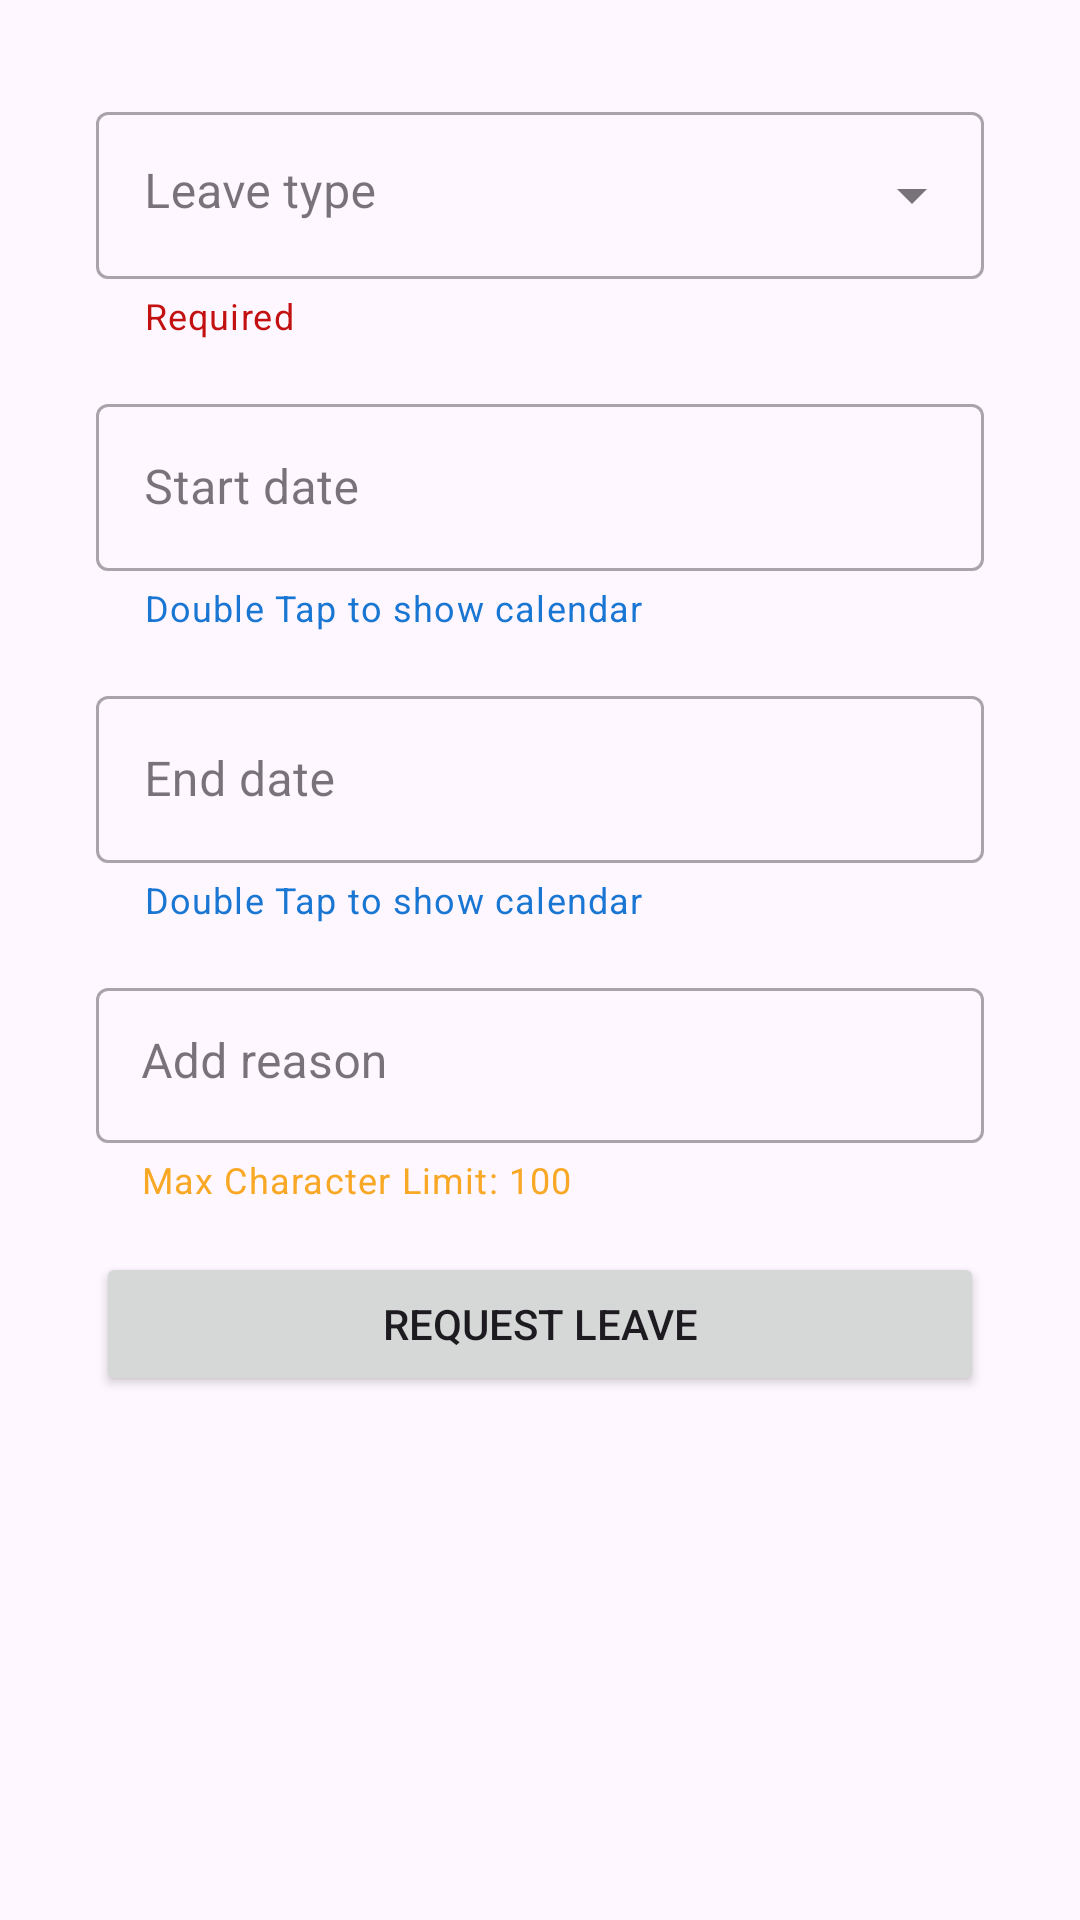

Reconstruct the res/layout file that produces this screen, plus the resources it refers to.
<!-- AndroidManifest.xml: application theme Theme.IzinBoss -->
<!-- res/layout/fragment_request_leave.xml -->
<?xml version="1.0" encoding="utf-8"?>
<androidx.constraintlayout.widget.ConstraintLayout xmlns:android="http://schemas.android.com/apk/res/android"
    xmlns:app="http://schemas.android.com/apk/res-auto"
    xmlns:tools="http://schemas.android.com/tools"
    android:layout_width="match_parent"
    android:layout_height="wrap_content"
    android:padding="16dp"
    tools:context=".view.leaverequest.RequestLeaveFragment">

    <com.google.android.material.textfield.TextInputLayout
        style="@style/Widget.MaterialComponents.TextInputLayout.OutlinedBox.ExposedDropdownMenu"
        android:id="@+id/til_add_type"
        android:layout_width="0dp"
        android:layout_height="wrap_content"
        android:layout_margin="16dp"
        app:helperText="@string/required"
        app:helperTextTextColor="@color/red"
        app:layout_constraintEnd_toEndOf="parent"
        app:layout_constraintStart_toStartOf="parent"
        app:layout_constraintTop_toTopOf="parent">

        <AutoCompleteTextView
            android:id="@+id/actv_add_type"
            android:layout_width="match_parent"
            android:layout_height="wrap_content"
            android:gravity="top"
            android:hint="Leave type"
            android:inputType="none"
            android:maxLines="1" />
    </com.google.android.material.textfield.TextInputLayout>

    <com.google.android.material.textfield.TextInputLayout
        style="@style/Widget.MaterialComponents.TextInputLayout.OutlinedBox.ExposedDropdownMenu"
        android:id="@+id/til_start_date"
        android:layout_width="0dp"
        android:layout_height="wrap_content"
        android:layout_margin="16dp"
        app:helperText="Double Tap to show calendar"
        app:helperTextTextColor="@color/dark_blue"
        app:endIconDrawable="@drawable/baseline_calendar_month_24"
        app:endIconMode="custom"
        app:layout_constraintEnd_toEndOf="parent"
        app:layout_constraintStart_toStartOf="parent"
        app:layout_constraintTop_toBottomOf="@id/til_add_type" >

        <AutoCompleteTextView
            android:id="@+id/ed_start_date_input"
            android:layout_width="match_parent"
            android:layout_height="wrap_content"
            android:inputType="none"
            android:hint="Start date" />
    </com.google.android.material.textfield.TextInputLayout>

    <com.google.android.material.textfield.TextInputLayout
        style="@style/Widget.MaterialComponents.TextInputLayout.OutlinedBox.ExposedDropdownMenu"
        android:id="@+id/til_end_date"
        android:layout_width="0dp"
        android:layout_height="wrap_content"
        android:layout_margin="16dp"
        app:helperText="Double Tap to show calendar"
        app:helperTextTextColor="@color/dark_blue"
        app:endIconDrawable="@drawable/baseline_calendar_month_24"
        app:endIconMode="custom"
        app:layout_constraintEnd_toEndOf="parent"
        app:layout_constraintStart_toStartOf="parent"
        app:layout_constraintTop_toBottomOf="@id/til_start_date" >

        <AutoCompleteTextView
            android:id="@+id/ed_end_date_input"
            android:layout_width="match_parent"
            android:layout_height="wrap_content"
            android:inputType="none"
            android:hint="End date" />
    </com.google.android.material.textfield.TextInputLayout>

    <com.google.android.material.textfield.TextInputLayout
        android:id="@+id/til_add_reason"
        style="@style/Widget.MaterialComponents.TextInputLayout.OutlinedBox"
        android:layout_width="0dp"
        android:layout_height="wrap_content"
        android:layout_margin="16dp"
        app:helperText="Max Character Limit: 100"
        app:helperTextTextColor="@color/yellowish_orange"
        app:layout_constraintEnd_toEndOf="parent"
        app:layout_constraintStart_toStartOf="parent"
        app:layout_constraintTop_toBottomOf="@id/til_end_date">

        <com.google.android.material.textfield.TextInputEditText
            android:id="@+id/ed_add_reason"
            android:layout_width="match_parent"
            android:layout_height="match_parent"
            android:gravity="top"
            android:hint="Add reason"
            android:inputType="textMultiLine"
            android:maxLength="100"
            android:overScrollMode="ifContentScrolls"
            android:padding="15dp"
            tools:ignore="SpeakableTextPresentCheck" />
    </com.google.android.material.textfield.TextInputLayout>

    <Button
        android:id="@+id/btn_request_leave"
        android:layout_width="0dp"
        android:layout_height="wrap_content"
        android:layout_margin="16dp"
        android:text="@string/request_leave"
        app:layout_constraintTop_toBottomOf="@id/til_add_reason"
        app:layout_constraintEnd_toEndOf="parent"
        app:layout_constraintStart_toStartOf="parent"
        tools:layout_editor_absoluteY="339dp" />

    <ProgressBar
        android:id="@+id/progress_bar"
        android:layout_width="wrap_content"
        android:layout_height="wrap_content"
        app:layout_constraintBottom_toBottomOf="parent"
        app:layout_constraintEnd_toEndOf="parent"
        app:layout_constraintStart_toStartOf="parent"
        app:layout_constraintTop_toTopOf="parent" />

</androidx.constraintlayout.widget.ConstraintLayout>
<!-- resources referenced by this layout -->
<resources>
  <color name="dark_blue">#1976D2</color>
  <color name="red">#C31010</color>
  <color name="yellowish_orange">#F9A825</color>
  <string name="request_leave">Request Leave</string>
  <string name="required">Required</string>
  <style name="Theme.IzinBoss" parent="Base.Theme.IzinBoss" />
  <style name="Base.Theme.IzinBoss" parent="Theme.Material3.DayNight.NoActionBar">
          
          <item name="colorAccent">@color/blue</item>
          <item name="colorPrimary">@color/blue</item>
          <item name="colorPrimaryVariant">@color/dark_blue</item>
          <item name="colorOnPrimary">@color/white</item>
          
          <item name="colorSecondary">@color/light_blue</item>
          <item name="colorSecondaryVariant">@color/gray</item>
          <item name="colorOnSecondary">@color/light_cyan</item>
          
          <item name="android:statusBarColor">?attr/colorPrimaryVariant</item>
          <item name="android:colorControlNormal">@color/black</item>
          
  
          
          <item name="android:windowActivityTransitions">true</item>
          <item name="android:windowEnterTransition">@android:transition/fade</item>
          <item name="android:windowExitTransition">@android:transition/fade</item>
      </style>
  <color name="blue">#2196F3</color>
  <color name="white">#FFFFFF</color>
  <color name="light_blue">#03A9F4</color>
  <color name="gray">#757575</color>
  <color name="light_cyan">#BBDEFB</color>
  <color name="black">#212121</color>
</resources>
